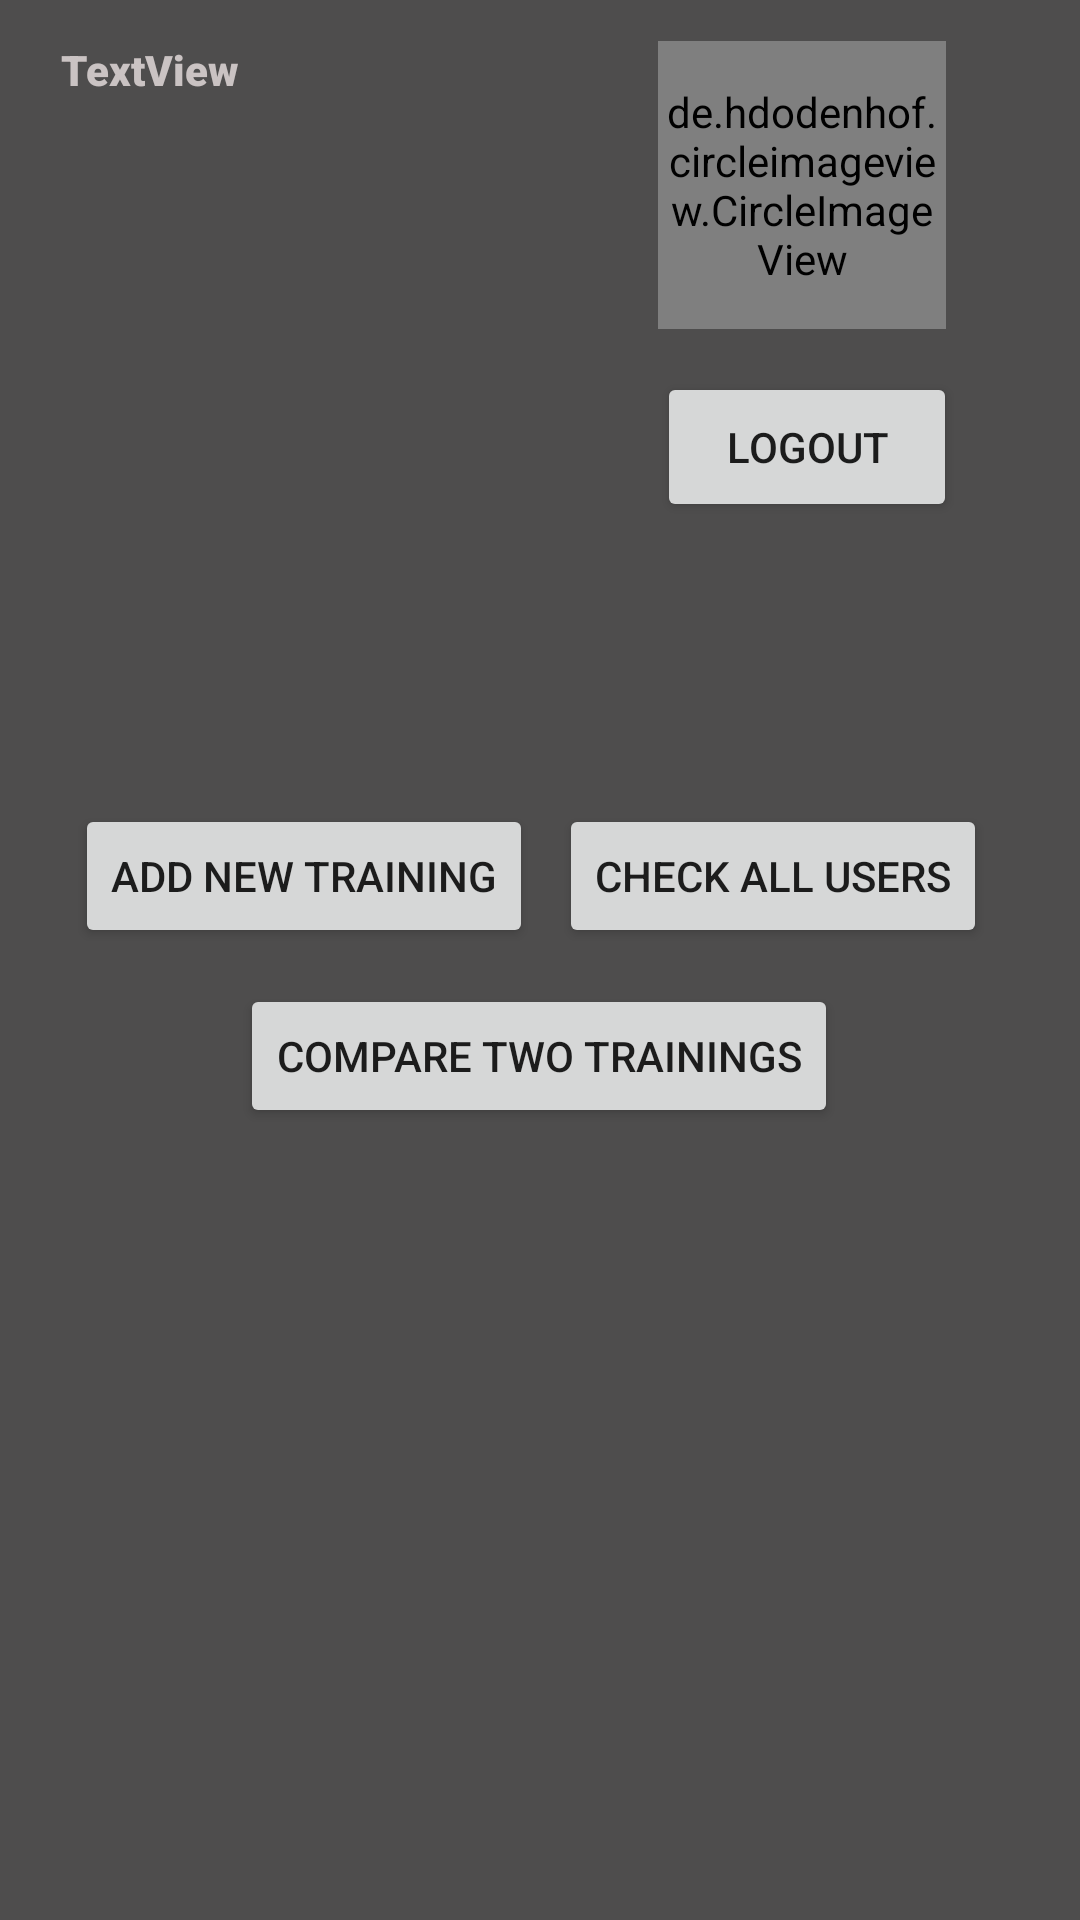

Reconstruct the res/layout file that produces this screen, plus the resources it refers to.
<!-- AndroidManifest.xml: application theme Theme.GymTogether -->
<!-- res/layout/activity_menu.xml -->
<?xml version="1.0" encoding="utf-8"?>
<androidx.constraintlayout.widget.ConstraintLayout
        xmlns:android="http://schemas.android.com/apk/res/android"
        xmlns:tools="http://schemas.android.com/tools"
        xmlns:app="http://schemas.android.com/apk/res-auto"
        android:layout_width="match_parent"
        android:layout_height="match_parent"
        android:background="@color/background"
        tools:context=".MenuActivity.MenuActivity">
    <de.hdodenhof.circleimageview.CircleImageView
            android:id="@+id/profile_image"
            android:layout_width="96dp"
            android:layout_height="96dp"
            app:civ_border_width="2dp"
            app:civ_border_color="#FF000000" app:layout_constraintEnd_toEndOf="parent"
            app:layout_constraintStart_toStartOf="parent" app:layout_constraintBottom_toBottomOf="parent"
            app:layout_constraintTop_toTopOf="parent" app:layout_constraintHorizontal_bias="0.831"
            app:layout_constraintVertical_bias="0.025" android:onClick="goToUserDetails"/>
    <Button
            android:text="LOGOUT"
            android:layout_width="100dp"
            android:layout_height="50dp" android:id="@+id/logoutButton"
            app:layout_constraintStart_toStartOf="parent" app:layout_constraintTop_toTopOf="parent"
            app:layout_constraintEnd_toEndOf="parent" android:layout_marginTop="124dp"
            app:layout_constraintHorizontal_bias="0.842" android:onClick="button"/>
    <TextView
            android:text="TextView"
            android:layout_width="227dp"
            android:layout_height="89dp" android:id="@+id/userDetails"
            app:layout_constraintEnd_toEndOf="@+id/profile_image" app:layout_constraintStart_toStartOf="parent"
            app:layout_constraintHorizontal_bias="0.232" app:layout_constraintTop_toTopOf="@+id/profile_image"
            app:layout_constraintBottom_toBottomOf="@+id/profile_image" app:layout_constraintVertical_bias="0.0"
            android:fontFamily="sans-serif-black" android:textSize="14sp" android:textColor="#CAC3C3"/>
    <Button
            android:text="COMPARE TWO TRAININGS"
            android:layout_width="wrap_content"
            android:layout_height="wrap_content" android:id="@+id/toCompareTrainings"
            app:layout_constraintEnd_toEndOf="parent" app:layout_constraintStart_toStartOf="parent"
            app:layout_constraintBottom_toBottomOf="parent" app:layout_constraintHorizontal_bias="0.497"
            android:layout_marginBottom="264dp" android:onClick="goToCompareTwoTrainings"/>
    <Button
            android:text="ADD NEW TRAINING"
            android:layout_width="wrap_content"
            android:layout_height="wrap_content" android:id="@+id/toAddTrainingActivity"
            app:layout_constraintEnd_toEndOf="parent" app:layout_constraintStart_toStartOf="parent"
            app:layout_constraintBottom_toBottomOf="parent" app:layout_constraintHorizontal_bias="0.12"
            android:layout_marginBottom="324dp" android:onClick="goToAddTrainingActivity"/>
    <Button
            android:text="CHECK ALL USERS"
            android:layout_width="wrap_content"
            android:layout_height="wrap_content" android:id="@+id/toUserList"
            app:layout_constraintEnd_toEndOf="parent" app:layout_constraintStart_toStartOf="parent"
            app:layout_constraintBottom_toBottomOf="parent" app:layout_constraintHorizontal_bias="0.857"
            android:layout_marginBottom="324dp" android:onClick="goToUserList"/>


</androidx.constraintlayout.widget.ConstraintLayout>
<!-- resources referenced by this layout -->
<resources>
  <color name="background">#4E4D4D</color>
  <style name="Theme.GymTogether" parent="Theme.MaterialComponents.DayNight.DarkActionBar">
          
          <item name="colorPrimary">@color/purple_500</item>
          <item name="colorPrimaryVariant">@color/purple_700</item>
          <item name="colorOnPrimary">@color/white</item>
          
          <item name="colorSecondary">@color/teal_200</item>
          <item name="colorSecondaryVariant">@color/teal_700</item>
          <item name="colorOnSecondary">@color/black</item>
          
          <item name="android:statusBarColor" tools:targetApi="l">?attr/colorPrimaryVariant</item>
          
      </style>
  <color name="purple_500">#FF6200EE</color>
  <color name="purple_700">#FF3700B3</color>
  <color name="white">#FFFFFFFF</color>
  <color name="teal_200">#FF03DAC5</color>
  <color name="teal_700">#FF018786</color>
  <color name="black">#FF000000</color>
</resources>
